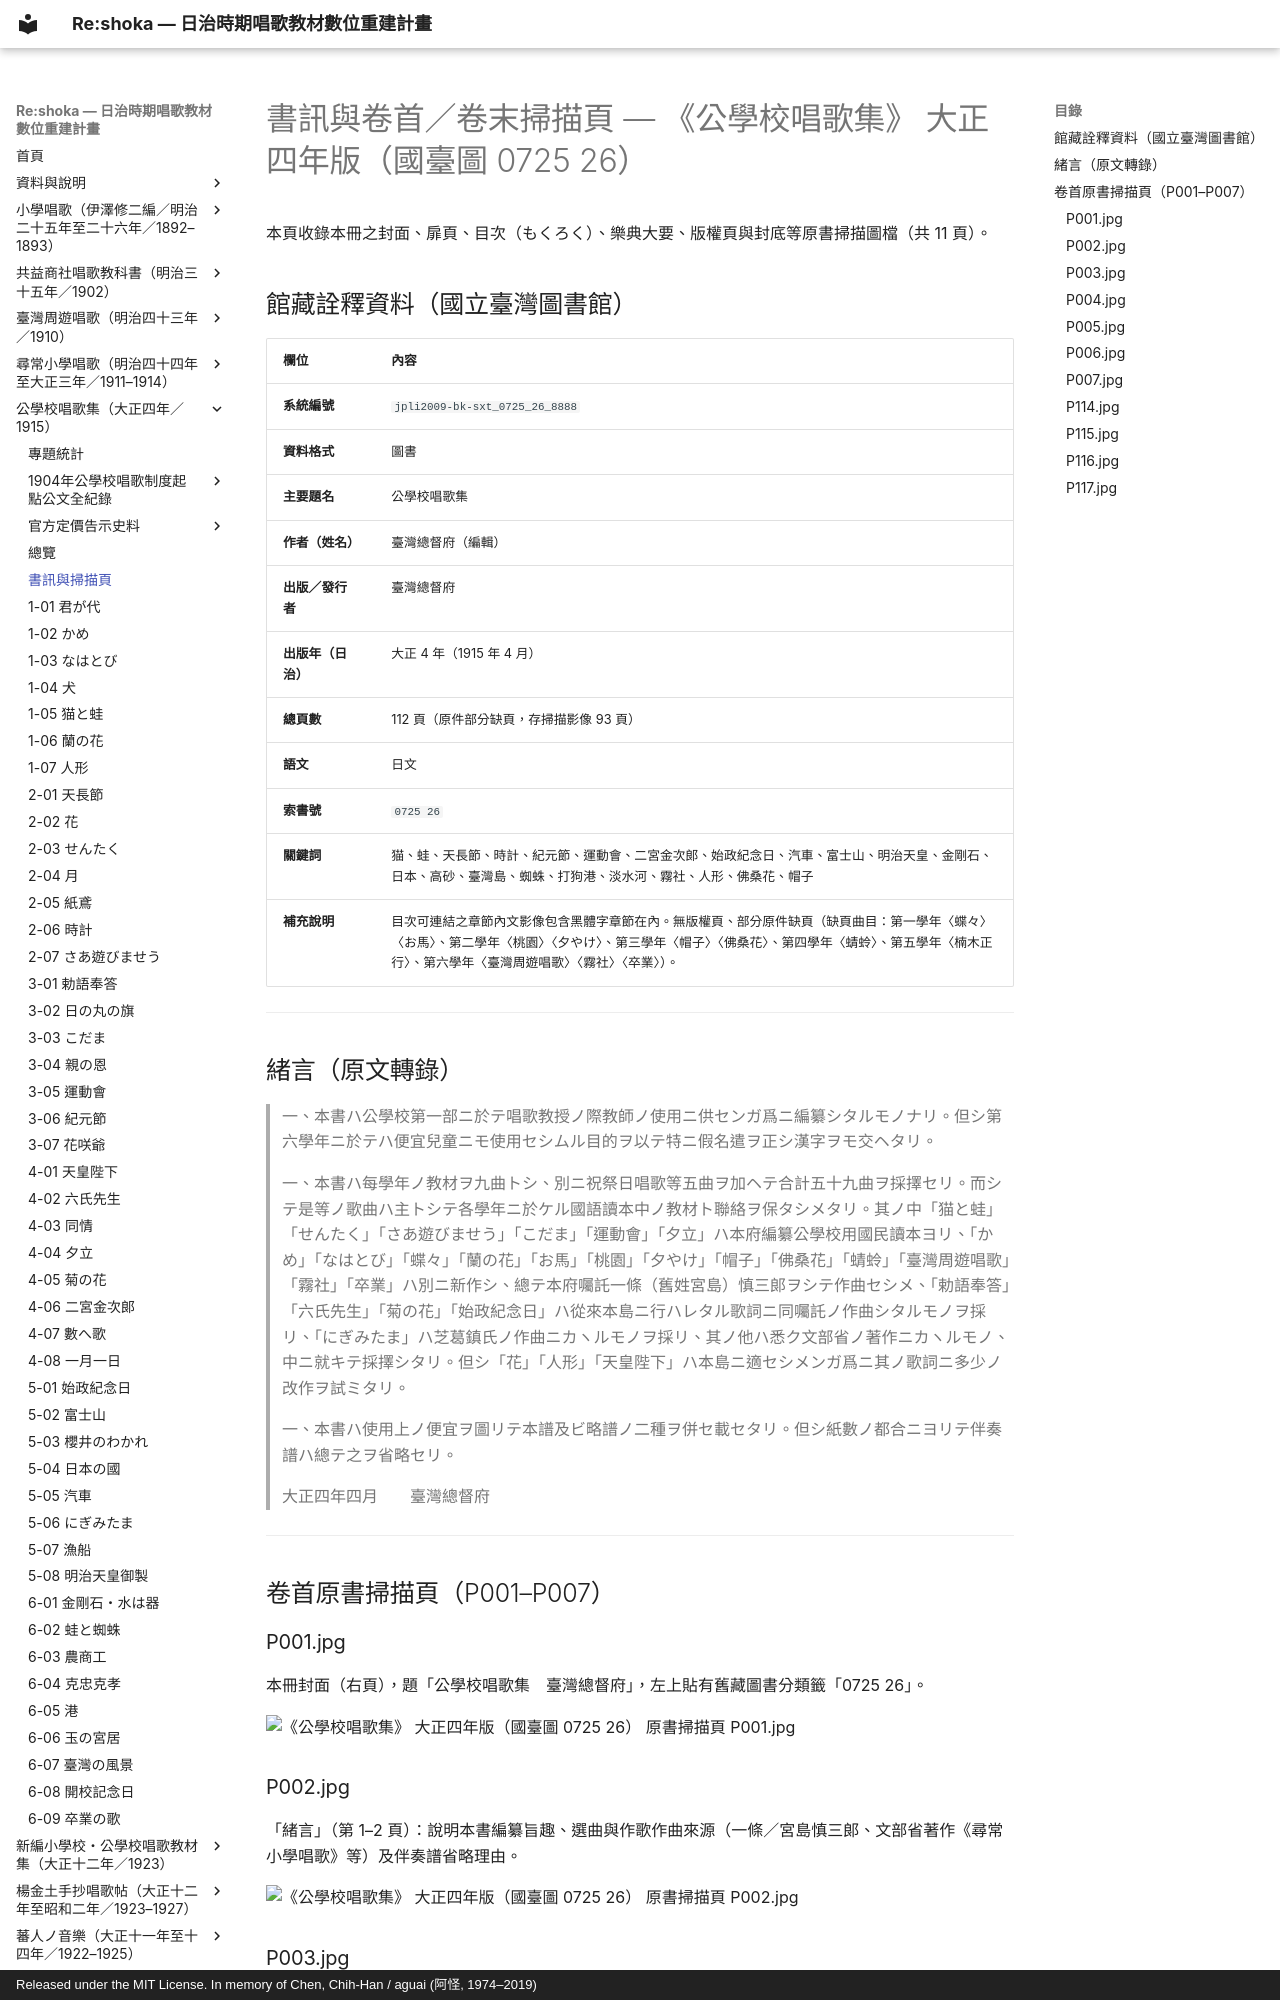

repository: TMDLang/reshoka · page: kogakko_shokashu_1915/0_book_info/index.html · generator: mkdocs · copyright: Released under the MIT License. In memory of Chen, Chih-Han / aguai (阿怪, 1974–2019)

---
title: "書訊與卷首／卷末掃描頁 — 《公學校唱歌集》 大正四年版（國臺圖 0725 26）"
description: "日治時期臺灣總督府大正四年（1915 年）《公學校唱歌集》（國臺圖系統編號 jpli2009-bk-sxt_0725_26_8888，索書號 0725 26）之館藏詮釋資料、緒言全文轉錄、目次與「本集ノ使ヒ方」原書掃描圖檔（共 11 頁）。"
image: "P001.jpg"
---

# 書訊與卷首／卷末掃描頁 — 《公學校唱歌集》 大正四年版（國臺圖 0725 26）

本頁收錄本冊之封面、扉頁、目次（もくろく）、樂典大要、版權頁與封底等原書掃描圖檔（共 11 頁）。

## 館藏詮釋資料（國立臺灣圖書館）

| 欄位 | 內容 |
| :--- | :--- |
| **系統編號** | `jpli2009-bk-sxt_0725_26_8888` |
| **資料格式** | 圖書 |
| **主要題名** | 公學校唱歌集 |
| **作者（姓名）** | 臺灣總督府（編輯） |
| **出版／發行者** | 臺灣總督府 |
| **出版年（日治）** | 大正 4 年（1915 年 4 月） |
| **總頁數** | 112 頁（原件部分缺頁，存掃描影像 93 頁） |
| **語文** | 日文 |
| **索書號** | `0725 26` |
| **關鍵詞** | 猫、蛙、天長節、時計、紀元節、運動會、二宮金次郎、始政紀念日、汽車、富士山、明治天皇、金剛石、日本、高砂、臺灣島、蜘蛛、打狗港、淡水河、霧社、人形、佛桑花、帽子 |
| **補充說明** | 目次可連結之章節內文影像包含黑體字章節在內。無版權頁、部分原件缺頁（缺頁曲目：第一學年〈蝶々〉〈お馬〉、第二學年〈桃園〉〈夕やけ〉、第三學年〈帽子〉〈佛桑花〉、第四學年〈蜻蛉〉、第五學年〈楠木正行〉、第六學年〈臺灣周遊唱歌〉〈霧社〉〈卒業〉）。 |

---

## 緒言（原文轉錄）

> 一、本書ハ公學校第一部ニ於テ唱歌教授ノ際教師ノ使用ニ供センガ爲ニ編纂シタルモノナリ。但シ第六學年ニ於テハ便宜兒童ニモ使用セシムル目的ヲ以テ特ニ假名遣ヲ正シ漢字ヲモ交ヘタリ。
>
> 一、本書ハ每學年ノ教材ヲ九曲トシ、別ニ祝祭日唱歌等五曲ヲ加ヘテ合計五十九曲ヲ採擇セリ。而シテ是等ノ歌曲ハ主トシテ各學年ニ於ケル國語讀本中ノ教材ト聯絡ヲ保タシメタリ。其ノ中「猫と蛙」「せんたく」「さあ遊びませう」「こだま」「運動會」「夕立」ハ本府編纂公學校用國民讀本ヨリ、「かめ」「なはとび」「蝶々」「蘭の花」「お馬」「桃園」「夕やけ」「帽子」「佛桑花」「蜻蛉」「臺灣周遊唱歌」「霧社」「卒業」ハ別ニ新作シ、總テ本府囑託一條（舊姓宮島）慎三郎ヲシテ作曲セシメ、「勅語奉答」「六氏先生」「菊の花」「始政紀念日」ハ從來本島ニ行ハレタル歌詞ニ同囑託ノ作曲シタルモノヲ採リ、「にぎみたま」ハ芝葛鎮氏ノ作曲ニカヽルモノヲ採リ、其ノ他ハ悉ク文部省ノ著作ニカヽルモノ、中ニ就キテ採擇シタリ。但シ「花」「人形」「天皇陛下」ハ本島ニ適セシメンガ爲ニ其ノ歌詞ニ多少ノ改作ヲ試ミタリ。
>
> 一、本書ハ使用上ノ便宜ヲ圖リテ本譜及ビ略譜ノ二種ヲ併セ載セタリ。但シ紙數ノ都合ニヨリテ伴奏譜ハ總テ之ヲ省略セリ。
>
> 大正四年四月　　臺灣總督府

---

## 卷首原書掃描頁（P001–P007）

### P001.jpg

本冊封面（右頁），題「公學校唱歌集　臺灣總督府」，左上貼有舊藏圖書分類籤「0725 26」。

![《公學校唱歌集》 大正四年版（國臺圖 0725 26） 原書掃描頁 P001.jpg](P001.jpg)
